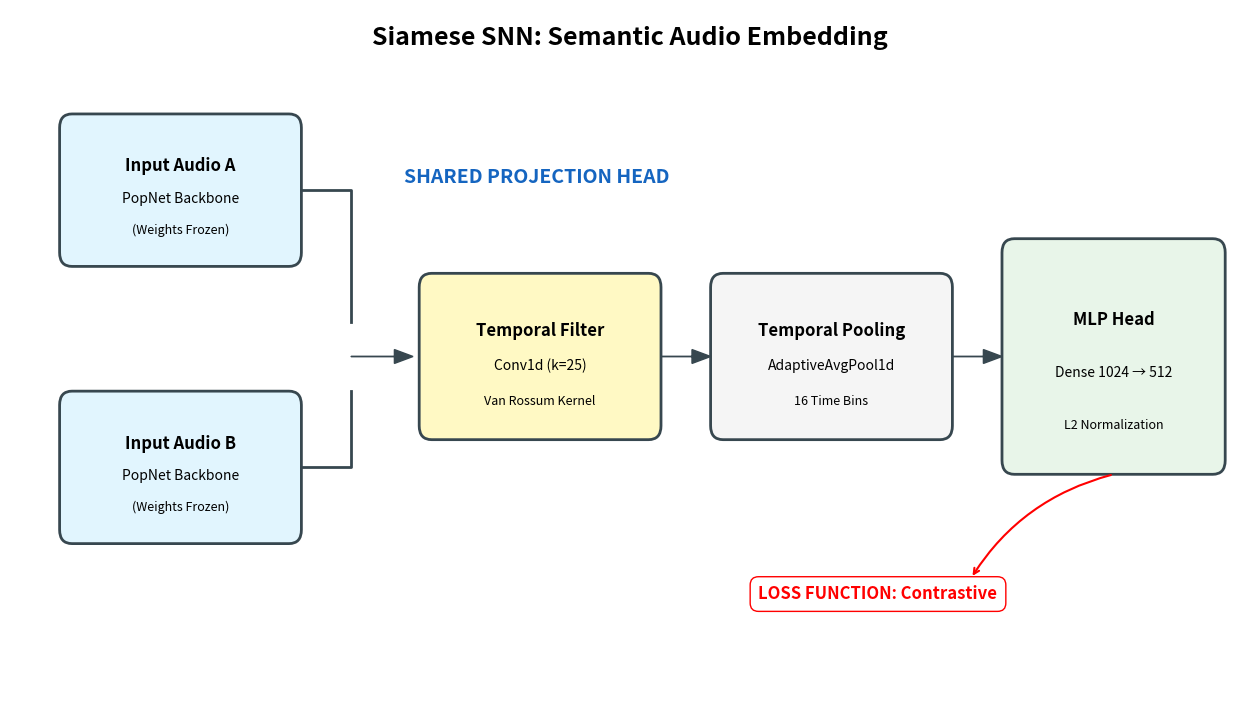

This chart was generated by the following Python code: (Note: this script raises an exception after producing the figure.)
import matplotlib.pyplot as plt
import matplotlib.patches as patches

def draw_clean_siamese():
    fig, ax = plt.subplots(figsize=(16, 9))
    ax.set_xlim(0, 20)
    ax.set_ylim(0, 10)
    ax.axis('off')

    c = {'back': '#E1F5FE', 'shared': '#FFF9C4', 'head': '#F5F5F5', 'out': '#E8F5E9', 'line': '#37474F'}

    def box(x, y, w, h, color, title, sub="", detail="", lw=2):
        rect = patches.FancyBboxPatch((x, y), w, h, boxstyle="round,pad=0.2", 
                                      linewidth=lw, edgecolor=c['line'], facecolor=color)
        ax.add_patch(rect)
        plt.text(x + w/2, y + h*0.65, title, ha='center', fontsize=12, fontweight='bold')
        if sub: plt.text(x + w/2, y + h*0.4, sub, ha='center', fontsize=10)
        if detail: plt.text(x + w/2, y + h*0.15, detail, ha='center', fontsize=9, style='italic')

    def arrow(x, y, dx, dy, color=c['line']):
        ax.arrow(x, y, dx, dy, head_width=0.2, head_length=0.3, fc=color, ec=color, length_includes_head=True)

    plt.text(10, 9.5, "Siamese SNN: Semantic Audio Embedding", ha='center', fontsize=18, fontweight='bold')

    box(1, 6.5, 3.5, 1.8, c['back'], "Input Audio A", "PopNet Backbone", "(Weights Frozen)")
    box(1, 2.5, 3.5, 1.8, c['back'], "Input Audio B", "PopNet Backbone", "(Weights Frozen)")

    # Conexión a la cabeza compartida (Shared Weights)
    ax.plot([4.7, 5.5, 5.5], [7.4, 7.4, 5.5], color=c['line'], lw=2)
    ax.plot([4.7, 5.5, 5.5], [3.4, 3.4, 4.5], color=c['line'], lw=2)
    arrow(5.5, 5, 1, 0)

    plt.text(8.5, 7.5, "SHARED PROJECTION HEAD", ha='center', fontsize=14, fontweight='bold', color='#1565C0')
    
    box(6.8, 4, 3.5, 2, c['shared'], "Temporal Filter", "Conv1d (k=25)", "Van Rossum Kernel")
    arrow(10.5, 5, 0.8, 0)

    box(11.5, 4, 3.5, 2, c['head'], "Temporal Pooling", "AdaptiveAvgPool1d", "16 Time Bins")
    arrow(15.2, 5, 0.8, 0)

    box(16.2, 3.5, 3.2, 3, c['out'], "MLP Head", "Dense 1024 → 512", "L2 Normalization")

    plt.text(14, 1.5, "LOSS FUNCTION: Contrastive", 
             ha='center', fontsize=12, fontweight='bold', color='red',
             bbox=dict(boxstyle="round,pad=0.5", fc="white", ec="red"))
    
    ax.annotate("", xy=(17.8, 3.3), xytext=(15.5, 1.8),
                arrowprops=dict(arrowstyle="<-", color='red', connectionstyle="arc3,rad=-0.2", lw=1.5))


    plt.savefig("src/demos/siameseSNN/results/imgs/siamese_snn_architecture.png")

    plt.show()

draw_clean_siamese()
